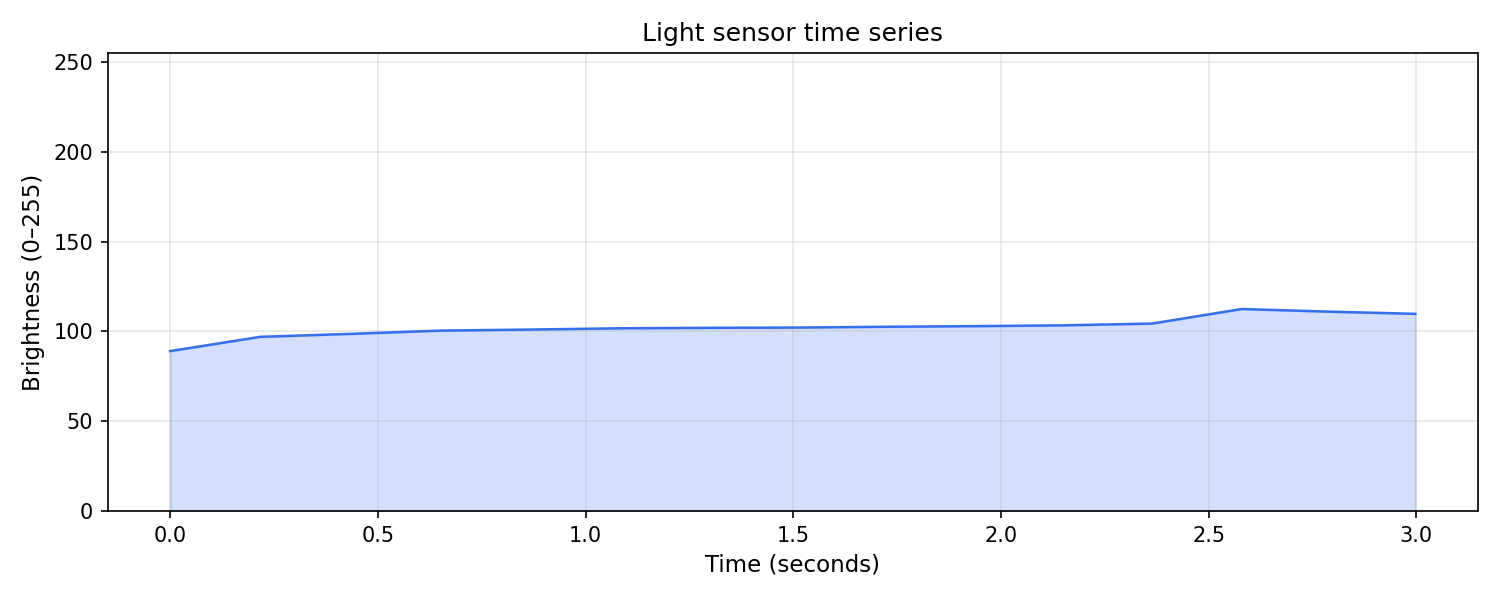

The data file committed next to this chart (first rows):
timestamp, brightness
173819, 89.06
173819, 97.01
173819, 98.64
173820, 100.5
173820, 101.1
173820, 101.8
173820, 102
173820, 102.2
173821, 102.6
173821, 103
173821, 103.4
173821, 104.4
173822, 112.5
173822, 111.1
173822, 109.8
